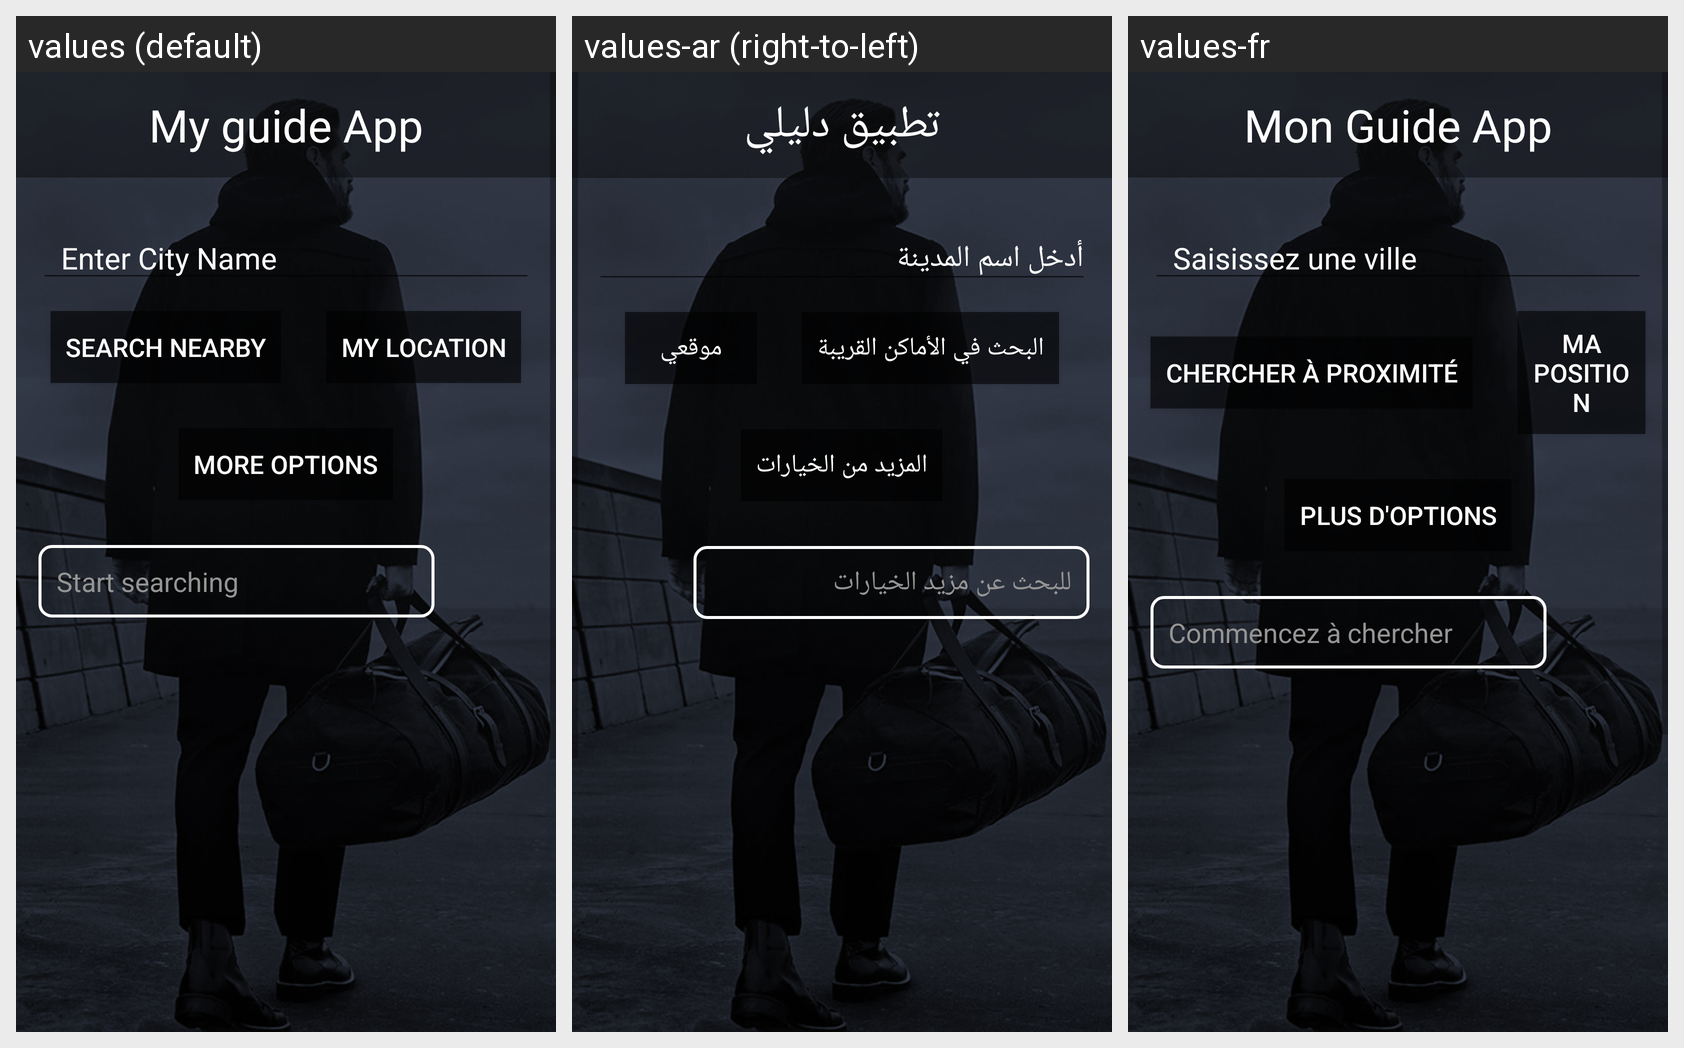

For this localized Android screen grid, give each drawn string resource with its value in every locale shown.
Android screen res/layout/activity_main.xml rendered under 3 locales, left to right: values (default), values-ar (right-to-left), values-fr. Device: Nexus 5 (rendered at 1080×1920; each locale shown at half size, 540×960, under a caption strip naming it); theme AppTheme.
Strings drawn on this screen, with the default value and each locale's value (text and hints the layout hard-codes, and strings that could not be matched under every locale, appear in the picture but are not listed):

app_header
  values: My guide App
  values-ar: تطبيق دليلي
  values-fr: Mon Guide App

enter_city_name
  values: Enter City Name
  values-ar: أدخل اسم المدينة
  values-fr: Saisissez une ville

search_nearby
  values: Search NearBy
  values-ar: البحث في الأماكن القريبة
  values-fr: Chercher à proximité

location
  values: My location
  values-ar: موقعي
  values-fr: Ma position

more_options
  values: More options
  values-ar: المزيد من الخيارات
  values-fr: Plus d'options

search_text
  values: Start searching
  values-ar: للبحث عن مزيد الخيارات
  values-fr: Commencez à chercher
